Run: headless pygame with SDL's dummy video driver; simulated clock (each Clock.tick advances the game by its frame time, no real sleeping); random seed 0; keys injected as events and as key.get_pressed() state; no mouse input.
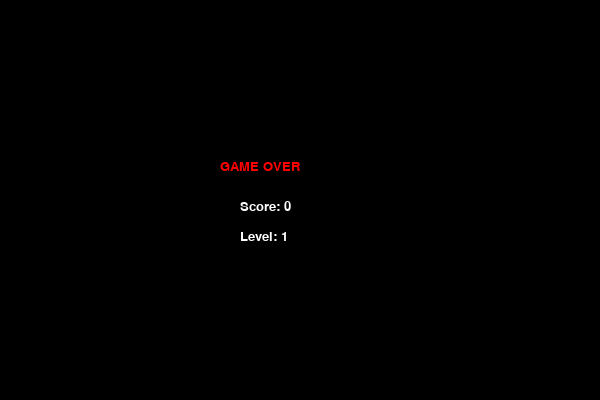
Frame 1 of 1 · flips 1–60 · no input (game ended)

The pygame program that drew these frames:

import pygame, sys, random

# Initialize Pygame
pygame.init()

# Screen dimensions
WIDTH = 600
HEIGHT = 400
CELL_SIZE = 20

# Colors
WHITE = (255, 255, 255)
GREEN = (0, 200, 0)
RED = (255, 0, 0)
BLACK = (0, 0, 0)

# Set up screen
screen = pygame.display.set_mode((WIDTH, HEIGHT))
pygame.display.set_caption("Snake Game")

# Clock for controlling speed
clock = pygame.time.Clock()
FPS = 10  # starting speed

# Fonts
font = pygame.font.SysFont("Verdana", 20)

# Snake and food setup
snake = [(100, 100), (80, 100), (60, 100)]  # initial body
direction = "RIGHT"

# Function to generate food at valid position
def generate_food():
    while True:
        x = random.randint(0, (WIDTH - CELL_SIZE) // CELL_SIZE) * CELL_SIZE
        y = random.randint(0, (HEIGHT - CELL_SIZE) // CELL_SIZE) * CELL_SIZE
        if (x, y) not in snake:
            return (x, y)

food = generate_food()
score = 0
level = 1

# Game loop
running = True
while running:
    screen.fill(BLACK)

    # Event handling
    for event in pygame.event.get():
        if event.type == pygame.QUIT:
            running = False

        # Control snake
        if event.type == pygame.KEYDOWN:
            if event.key == pygame.K_UP and direction != "DOWN":
                direction = "UP"
            if event.key == pygame.K_DOWN and direction != "UP":
                direction = "DOWN"
            if event.key == pygame.K_LEFT and direction != "RIGHT":
                direction = "LEFT"
            if event.key == pygame.K_RIGHT and direction != "LEFT":
                direction = "RIGHT"

    # Move snake
    head_x, head_y = snake[0]
    if direction == "UP":
        head_y -= CELL_SIZE
    if direction == "DOWN":
        head_y += CELL_SIZE
    if direction == "LEFT":
        head_x -= CELL_SIZE
    if direction == "RIGHT":
        head_x += CELL_SIZE

    new_head = (head_x, head_y)

    # ✅ Border collision detection
        # ✅ Border or self-collision ends game
    if (head_x < 0 or head_x >= WIDTH or head_y < 0 or head_y >= HEIGHT or new_head in snake):
        # Show Game Over Screen
        screen.fill(BLACK)

        game_over_text = font.render("GAME OVER", True, RED)
        final_score_text = font.render(f"Score: {score}", True, WHITE)
        final_level_text = font.render(f"Level: {level}", True, WHITE)

        screen.blit(game_over_text, (WIDTH // 2 - 80, HEIGHT // 2 - 40))
        screen.blit(final_score_text, (WIDTH // 2 - 60, HEIGHT // 2))
        screen.blit(final_level_text, (WIDTH // 2 - 60, HEIGHT // 2 + 30))

        pygame.display.flip()
        pygame.time.wait(3000)  # 3 seconds pause

        pygame.quit()
        sys.exit()
        
    # Eat food
    if new_head == food:
        snake.insert(0, new_head)
        score += 1
        food = generate_food()

        # ✅ Level system: every 4 food = next level
        if score % 4 == 0:
            level += 1
            FPS += 2  # Increase speed

    else:
        snake.insert(0, new_head)
        snake.pop()

    # Draw food
    pygame.draw.rect(screen, RED, (*food, CELL_SIZE, CELL_SIZE))

    # Draw snake with yellow head and green body
    for i, block in enumerate(snake):
        if i == 0:
            pygame.draw.rect(screen, (255, 255, 0), (*block, CELL_SIZE, CELL_SIZE))  # Yellow head
        else:
            pygame.draw.rect(screen, GREEN, (*block, CELL_SIZE, CELL_SIZE))  # Green body
        
    # ✅ Draw score and level
    score_text = font.render(f"Score: {score}", True, WHITE)
    level_text = font.render(f"Level: {level}", True, WHITE)
    screen.blit(score_text, (10, 10))
    screen.blit(level_text, (WIDTH - 100, 10))

    pygame.display.flip()
    clock.tick(FPS)

pygame.quit()
